6-way image classification set "Dataset" from GitHub (thutranhsodo/CS231); label vocabulary: dress, hand bag, hat, shirt, shoes, trousers.

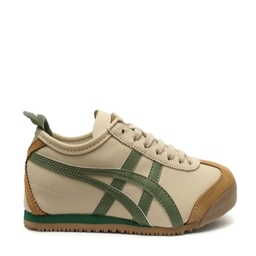
Label: shoes

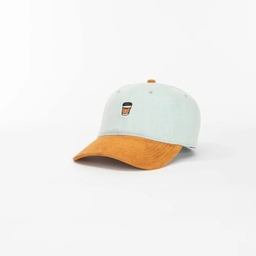
Label: hat

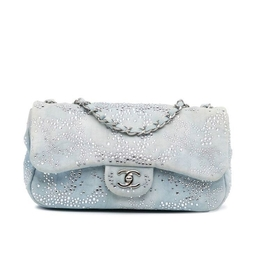
Label: hand bag

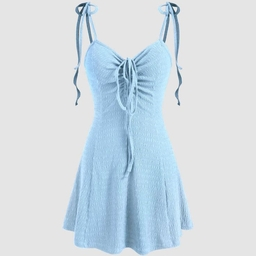
Label: dress

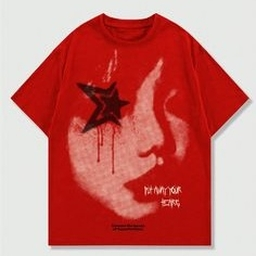
Label: shirt

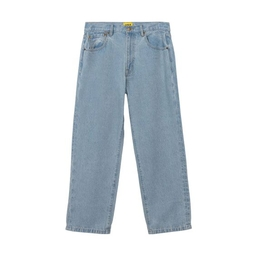
Label: trousers
